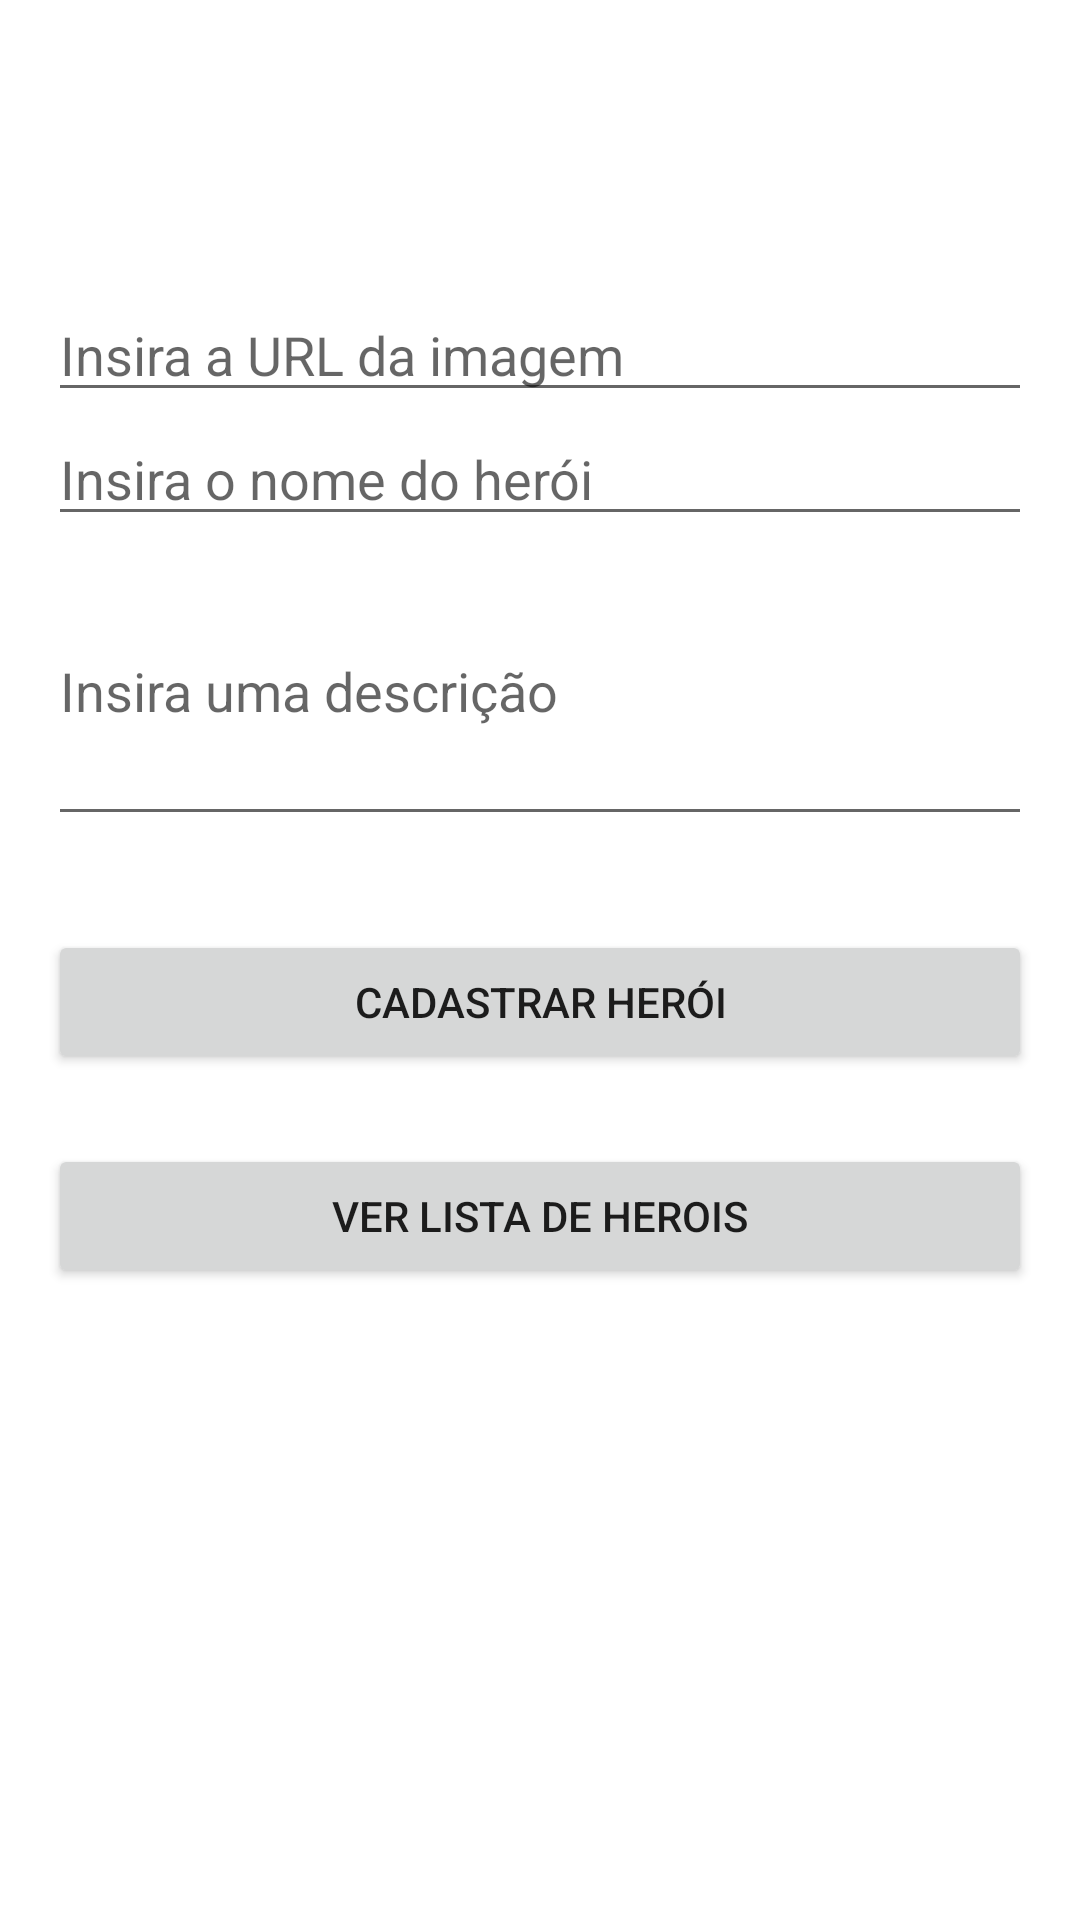

The Android layout XML behind this screen, and the referenced resources:
<!-- AndroidManifest.xml: application theme Theme.MarvelApp -->
<!-- res/layout/fragment_cadastro_heroi.xml -->
<?xml version="1.0" encoding="utf-8"?>
<androidx.constraintlayout.widget.ConstraintLayout xmlns:android="http://schemas.android.com/apk/res/android"
    xmlns:app="http://schemas.android.com/apk/res-auto"
    xmlns:tools="http://schemas.android.com/tools"
    android:layout_width="match_parent"
    android:layout_height="match_parent"
    tools:context=".ui.cadastroheroi.view.CadastroHeroiFragment">

    <EditText
        android:id="@+id/etImageUri"
        android:layout_width="0dp"
        android:layout_height="wrap_content"
        android:layout_marginStart="16dp"
        android:layout_marginTop="96dp"
        android:layout_marginEnd="@dimen/margin_16"
        android:autofillHints="name"
        android:hint="@string/imagem_uri"
        android:inputType="textUri"
        app:layout_constraintEnd_toEndOf="parent"
        app:layout_constraintStart_toStartOf="parent"
        app:layout_constraintTop_toTopOf="parent" />

    <EditText
        android:id="@+id/etNomeHeroi"
        android:layout_width="0dp"
        android:layout_height="wrap_content"
        android:hint="@string/nome_do_heroi"
        android:inputType="text"
        app:layout_constraintEnd_toEndOf="@+id/etImageUri"
        app:layout_constraintStart_toStartOf="@+id/etImageUri"
        app:layout_constraintTop_toBottomOf="@+id/etImageUri" />

    <EditText
        android:id="@+id/etDescricaoHeroi"
        android:layout_width="0dp"
        android:layout_height="@dimen/dimen_100"
        android:hint="@string/descricao_heroi"
        android:inputType="textMultiLine"
        app:layout_constraintEnd_toEndOf="@+id/etNomeHeroi"
        app:layout_constraintStart_toStartOf="@+id/etNomeHeroi"
        app:layout_constraintTop_toBottomOf="@+id/etNomeHeroi" />

    <Button
        android:id="@+id/btnCadastro"
        android:layout_width="0dp"
        android:layout_height="wrap_content"
        android:layout_gravity="start"
        android:text="@string/botao_cadastrar"
        app:layout_constraintBottom_toBottomOf="parent"
        app:layout_constraintEnd_toEndOf="@+id/etDescricaoHeroi"
        app:layout_constraintStart_toStartOf="@+id/etDescricaoHeroi"
        app:layout_constraintTop_toBottomOf="@+id/etDescricaoHeroi"
        app:layout_constraintVertical_bias="0.1" />

    <Button
        android:id="@+id/btnListaHeroi"
        android:layout_width="0dp"
        android:layout_height="wrap_content"
        android:layout_gravity="start"
        android:text="@string/botao_ver_lista_herois"
        app:layout_constraintBottom_toBottomOf="parent"
        app:layout_constraintEnd_toEndOf="@+id/btnCadastro"
        app:layout_constraintStart_toStartOf="@+id/btnCadastro"
        app:layout_constraintTop_toBottomOf="@+id/btnCadastro"
        app:layout_constraintVertical_bias="0.1" />
</androidx.constraintlayout.widget.ConstraintLayout>
<!-- resources referenced by this layout -->
<resources>
  <dimen name="dimen_100">100dp</dimen>
  <dimen name="margin_16">16dp</dimen>
  <string name="botao_cadastrar">Cadastrar herói</string>
  <string name="botao_ver_lista_herois">Ver lista de herois</string>
  <string name="descricao_heroi">Insira uma descrição</string>
  <string name="imagem_uri">Insira a URL da imagem</string>
  <string name="nome_do_heroi">Insira o nome do herói</string>
  <style name="Theme.MarvelApp" parent="Theme.MaterialComponents.DayNight.DarkActionBar">
          
          <item name="colorPrimary">@color/cor2</item>
          <item name="colorPrimaryVariant">@color/cor1</item>
          <item name="colorOnPrimary">@color/white</item>
          
          <item name="colorSecondary">@color/teal_200</item>
          <item name="colorSecondaryVariant">@color/teal_700</item>
          <item name="colorOnSecondary">@color/black</item>
          
          <item name="android:statusBarColor">?attr/colorPrimaryVariant</item>
          
      </style>
  <color name="cor2">#B71C1C</color>
  <color name="cor1">#7F0000</color>
  <color name="white">#FFFFFFFF</color>
  <color name="teal_200">#FF03DAC5</color>
  <color name="teal_700">#FF018786</color>
  <color name="black">#FF000000</color>
</resources>
